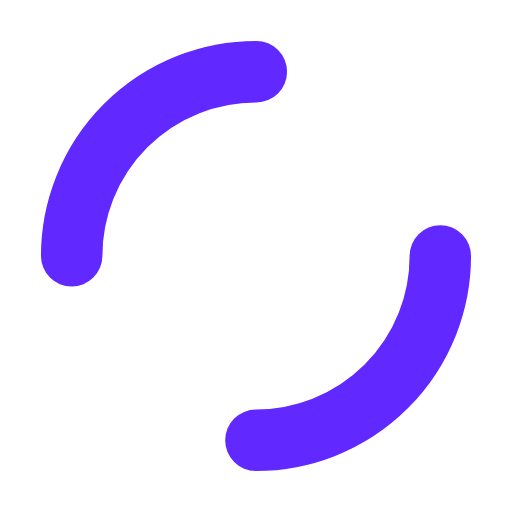
t = 0.00 s
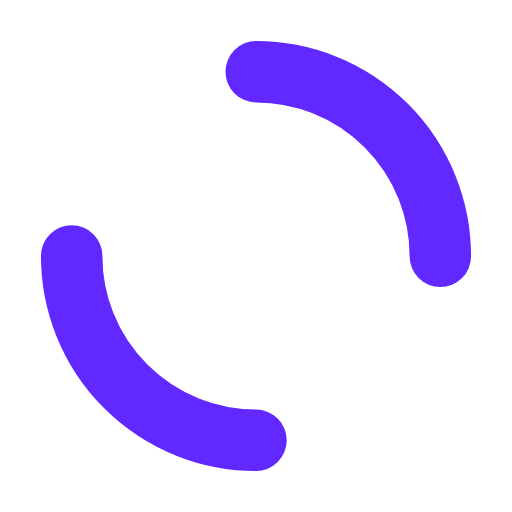
t = 0.25 s
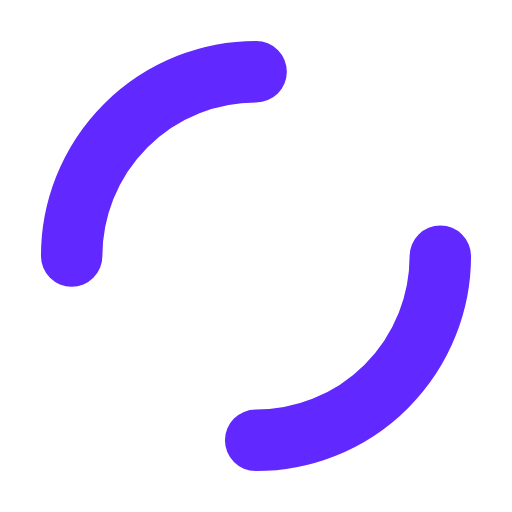
t = 0.50 s
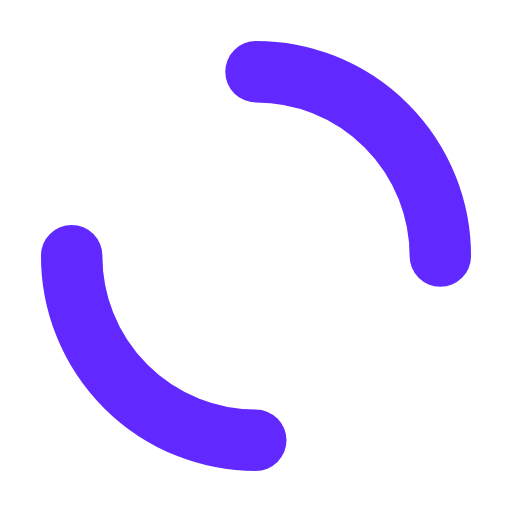
t = 0.75 s

The animated SVG that drew these frames (rendered in a browser with its animation timeline set to each time). Animation: 1 SMIL element (animateTransform=1); one cycle of 1.00 s, repeats indefinitely.

<?xml version="1.0" encoding="utf-8"?>
<svg xmlns="http://www.w3.org/2000/svg" xmlns:xlink="http://www.w3.org/1999/xlink" style="margin: auto; background: none; display: block; shape-rendering: auto;" width="200px" height="200px" viewBox="0 0 100 100" preserveAspectRatio="xMidYMid">
<circle cx="50" cy="50" r="36" stroke-width="12" stroke="#6128ff" stroke-dasharray="56.548667764616276 56.548667764616276" fill="none" stroke-linecap="round">
  <animateTransform attributeName="transform" type="rotate" repeatCount="indefinite" dur="1s" keyTimes="0;1" values="0 50 50;360 50 50"></animateTransform>
</circle>
<!-- [ldio] generated by https://loading.io/ --></svg>